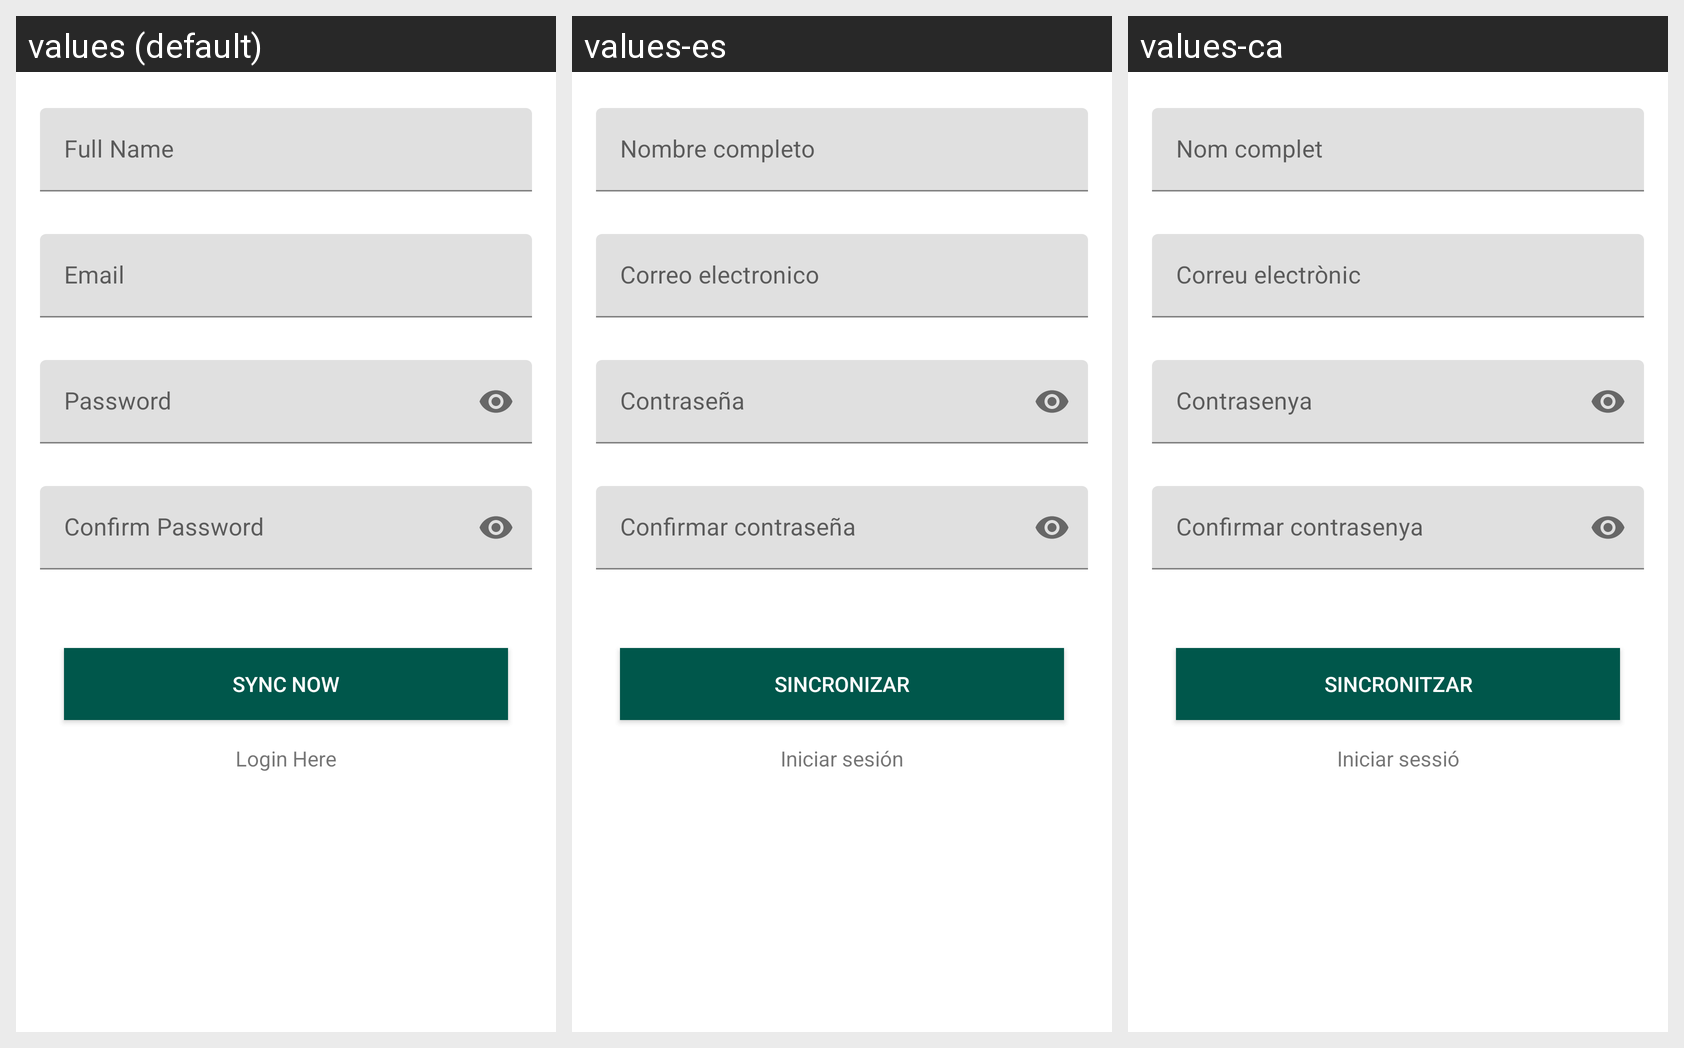

The same Android screen rendered under several of its app's locales, left to right. List the strings drawn on it with the default value and each locale's translation.
Android screen res/layout/activity_register.xml rendered under 3 locales, left to right: values (default), values-es, values-ca. Device: Nexus 5 (rendered at 1080×1920; each locale shown at half size, 540×960, under a caption strip naming it); theme Theme.TakeANote.
Strings drawn on this screen, with the default value and each locale's value (text and hints the layout hard-codes, and strings that could not be matched under every locale, appear in the picture but are not listed):

full_name
  values: Full Name
  values-es: Nombre completo
  values-ca: Nom complet

email
  values: Email
  values-es: Correo electronico
  values-ca: Correu electrònic

password
  values: Password
  values-es: Contraseña
  values-ca: Contrasenya

confirm_password
  values: Confirm Password
  values-es: Confirmar contraseña
  values-ca: Confirmar contrasenya

sync_now
  values: Sync Now
  values-es: Sincronizar
  values-ca: Sincronitzar

login_here
  values: Login Here
  values-es: Iniciar sesión
  values-ca: Iniciar sessió
